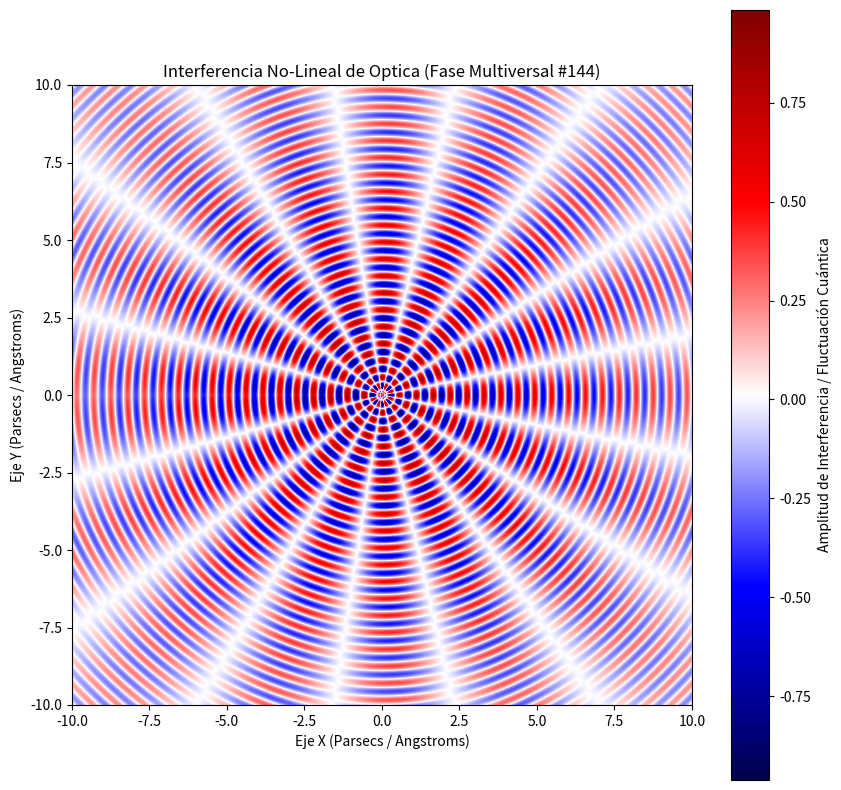

Generate this figure with matplotlib:
%matplotlib inline
# Simulación Multiversal: Optica - Variante 144
import numpy as np
import matplotlib.pyplot as plt

# Parámetros Físicos No-Lineales
omega_1 = 11.504
omega_2 = 8.189
lambda_decay = 0.109
phase_shift = 1.294

x = np.linspace(-10, 10, 800)
y = np.linspace(-10, 10, 800)
X, Y = np.meshgrid(x, y)

# Dinámica de Fluidos / Campos Tensor-Escalares (Fase Multiversal)
R = np.sqrt(X**2 + Y**2) + 1e-5
Z = (np.sin(omega_1 * R + phase_shift) * np.cos(omega_2 * np.arctan2(Y, X))) * np.exp(-lambda_decay * R)

plt.figure(figsize=(10, 10))
plt.imshow(Z, cmap='seismic', extent=[-10, 10, -10, 10], origin='lower')
plt.colorbar(label='Amplitud de Interferencia / Fluctuación Cuántica')
plt.title(r'Interferencia No-Lineal de Optica (Fase Multiversal #144)')
plt.xlabel('Eje X (Parsecs / Angstroms)')
plt.ylabel('Eje Y (Parsecs / Angstroms)')
plt.show()
